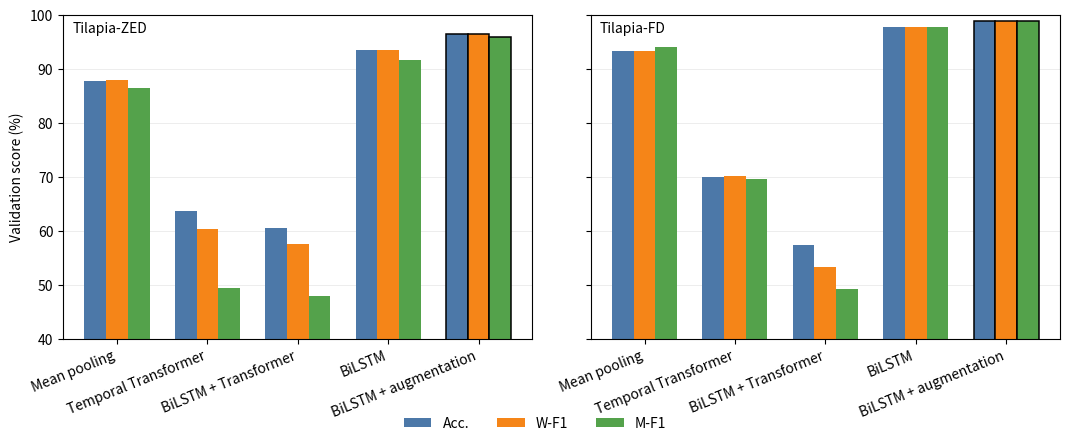

Source code (Python):
"""Bar chart of the ablation table. One figure, two cameras, no title."""
import argparse
from pathlib import Path

import matplotlib

matplotlib.use("Agg")
import matplotlib.pyplot as plt
import numpy as np

# Acc., W-F1, M-F1 — same order and values as the table.
SCORES = {
    "Tilapia-ZED": {
        "Mean pooling": (87.79, 87.88, 86.46),
        "Temporal Transformer": (63.55, 60.26, 49.29),
        "BiLSTM + Transformer": (60.46, 57.43, 47.96),
        "BiLSTM": (93.44, 93.43, 91.53),
        "BiLSTM + augmentation": (96.45, 96.46, 95.85),
    },
    "Tilapia-FD": {
        "Mean pooling": (93.32, 93.34, 94.01),
        "Temporal Transformer": (69.96, 70.13, 69.61),
        "BiLSTM + Transformer": (57.27, 53.25, 49.22),
        "BiLSTM": (97.74, 97.75, 97.78),
        "BiLSTM + augmentation": (98.79, 98.79, 98.78),
    },
}
METRICS = ("Acc.", "W-F1", "M-F1")
COLORS = ("#4C78A8", "#F58518", "#54A24B")


def plot(out_path: Path) -> None:
    settings = list(next(iter(SCORES.values())))
    x = np.arange(len(settings))
    width = 0.24
    fig, axes = plt.subplots(1, 2, figsize=(10.8, 4.4), sharey=True)
    handles = []

    for ax, (camera, rows) in zip(axes, SCORES.items()):
        values = np.array([rows[name] for name in settings])
        for i, (metric, color) in enumerate(zip(METRICS, COLORS)):
            bars = ax.bar(
                x + (i - 1) * width,
                values[:, i],
                width,
                label=metric,
                color=color,
            )
            bars[-1].set_edgecolor("black")
            bars[-1].set_linewidth(1.1)
            if ax is axes[0]:
                handles.append(bars)
        ax.set_xticks(x)
        ax.set_xticklabels(settings, rotation=22, ha="right")
        ax.set_ylim(40, 100)
        ax.grid(True, axis="y", linewidth=0.4, alpha=0.4)
        ax.set_axisbelow(True)
        ax.text(0.02, 0.98, camera, transform=ax.transAxes, va="top", ha="left")

    axes[0].set_ylabel("Validation score (%)")
    fig.legend(
        handles,
        METRICS,
        loc="lower center",
        ncol=3,
        frameon=False,
        bbox_to_anchor=(0.5, -0.02),
    )
    fig.tight_layout()
    fig.savefig(out_path, dpi=300, bbox_inches="tight")
    plt.close(fig)
    print(f"Saved {out_path}")


def main():
    parser = argparse.ArgumentParser()
    parser.add_argument("--out", type=Path, default=Path("ablation_scores.png"))
    args = parser.parse_args()
    args.out.parent.mkdir(parents=True, exist_ok=True)
    plot(args.out)


if __name__ == "__main__":
    main()
